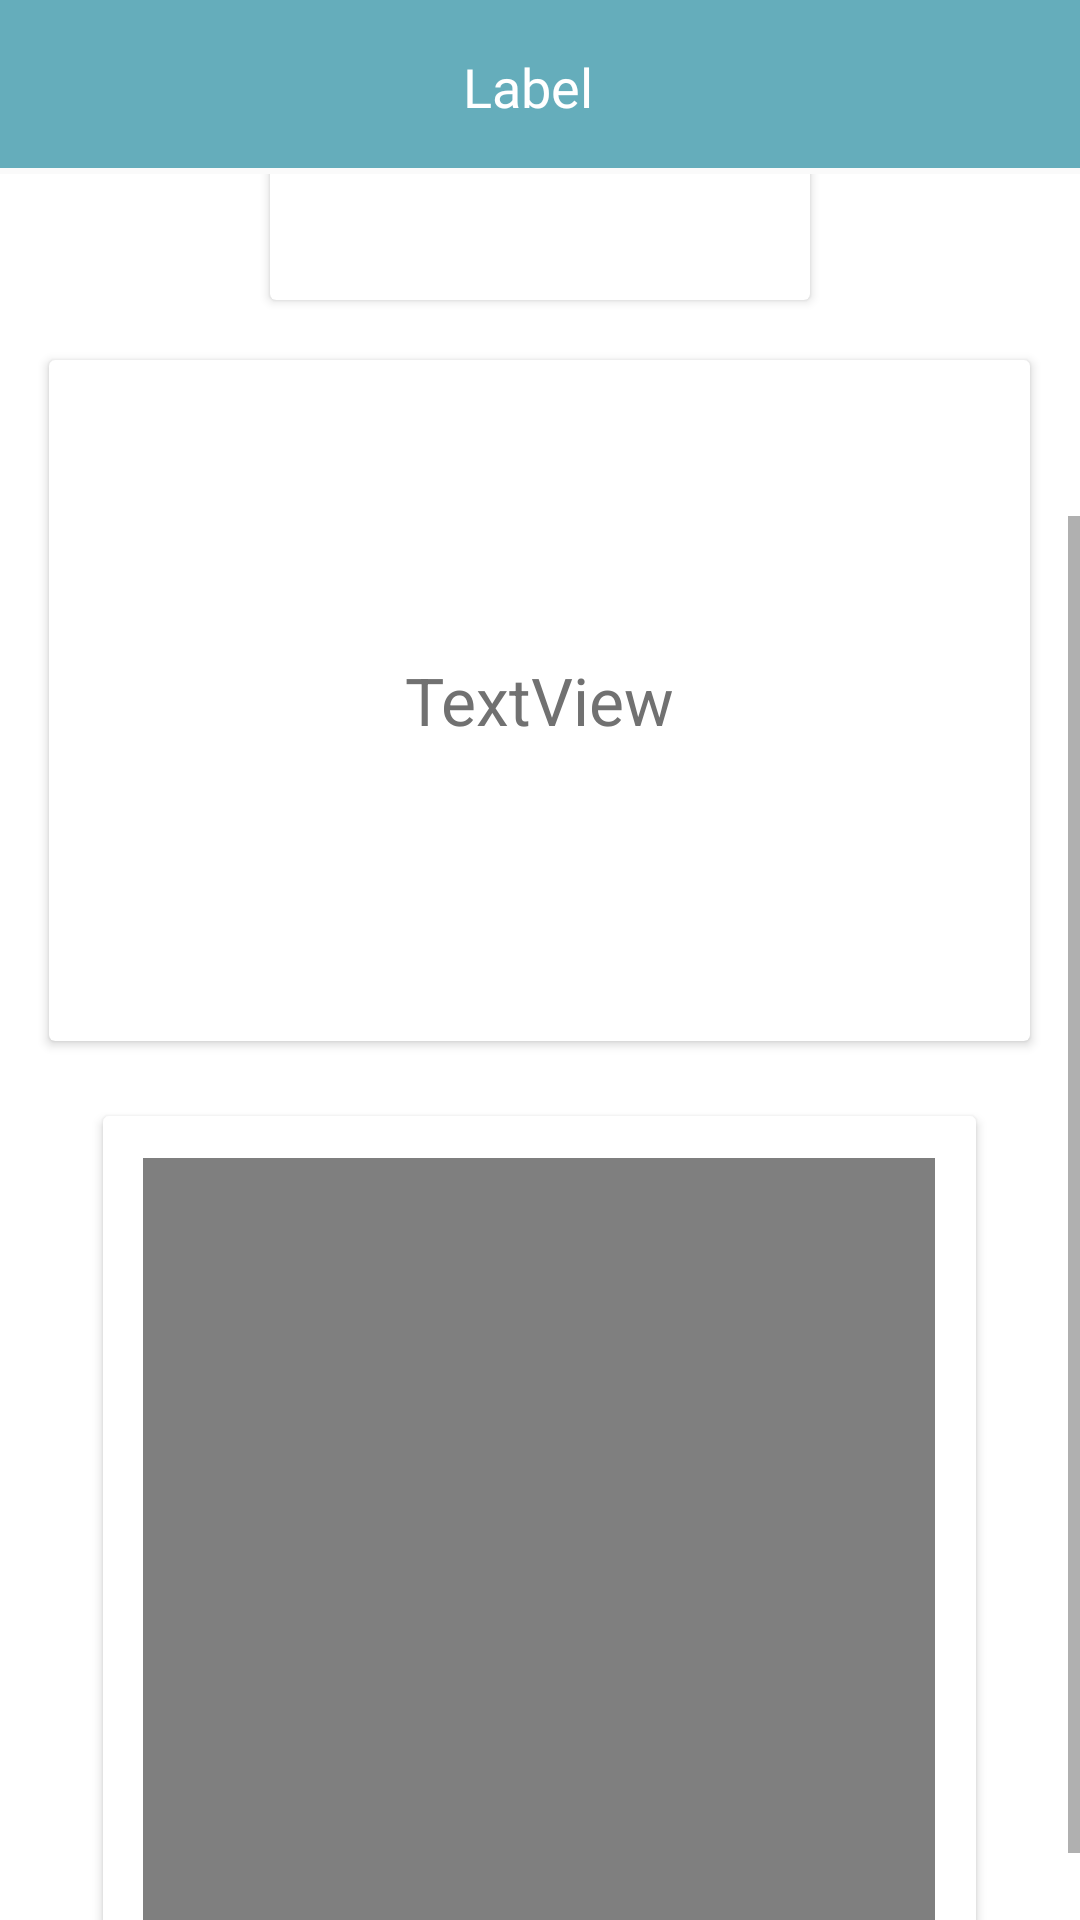

The Android layout XML behind this screen, and the referenced resources:
<!-- AndroidManifest.xml: application theme AppTheme -->
<!-- res/layout/activity_detalhes.xml -->
<?xml version="1.0" encoding="utf-8"?>
<android.support.constraint.ConstraintLayout xmlns:android="http://schemas.android.com/apk/res/android"
    xmlns:app="http://schemas.android.com/apk/res-auto"
    xmlns:tools="http://schemas.android.com/tools"
    android:layout_width="match_parent"
    android:layout_height="match_parent"
    android:backgroundTint="@android:color/white">

    <android.support.v7.widget.Toolbar
        android:id="@+id/toolBarDetalhes"
        android:layout_width="0dp"
        android:layout_height="wrap_content"
        android:background="?attr/colorPrimary"
        android:minHeight="?attr/actionBarSize"
        android:theme="?attr/actionBarTheme"
        app:layout_constraintEnd_toEndOf="parent"
        app:layout_constraintStart_toStartOf="parent"
        app:layout_constraintTop_toTopOf="parent"
        app:titleTextColor="@android:color/white" />

    <ScrollView
        android:id="@+id/scrollDetalhes"
        android:layout_width="0dp"
        android:layout_height="0dp"
        android:layout_marginTop="2dp"
        android:background="@android:color/white"
        app:layout_constraintBottom_toBottomOf="parent"
        app:layout_constraintEnd_toEndOf="parent"
        app:layout_constraintHorizontal_bias="0.0"
        app:layout_constraintStart_toStartOf="parent"
        app:layout_constraintTop_toBottomOf="@+id/toolBarDetalhes"
        app:layout_constraintVertical_bias="0.0">

        <LinearLayout
            android:layout_width="match_parent"
            android:layout_height="wrap_content"
            android:orientation="vertical">

            <android.support.v7.widget.CardView
                android:layout_width="wrap_content"
                android:layout_height="wrap_content"
                android:layout_gravity="top|center_horizontal"
                android:layout_margin="10dp">

                <ImageView
                    android:id="@+id/imgTermo"
                    android:layout_width="170dp"
                    android:layout_height="171dp"
                    android:layout_gravity="top|center_horizontal"
                    android:layout_margin="5dp"
                    app:srcCompat="@mipmap/ic_launcher_round" />
            </android.support.v7.widget.CardView>

            <android.support.v7.widget.CardView
                android:layout_width="327dp"
                android:layout_height="227dp"
                android:layout_gravity="center_horizontal"
                android:layout_margin="10dp">

                <TextView
                    android:id="@+id/txtDesc"
                    android:layout_width="301dp"
                    android:layout_height="195dp"
                    android:layout_gravity="center_vertical|center_horizontal"
                    android:gravity="center_vertical|center_horizontal"
                    android:scrollbars="vertical"
                    android:text="TextView"
                    android:textColor="@color/colorAccent"
                    android:textSize="22sp" />
            </android.support.v7.widget.CardView>

            <android.support.v7.widget.CardView
                android:layout_width="291dp"
                android:layout_height="282dp"
                android:layout_gravity="center_horizontal"
                android:layout_margin="15dp">

                <VideoView
                    android:id="@+id/videoView"
                    android:layout_width="264dp"
                    android:layout_height="254dp"
                    android:layout_gravity="center_vertical|center_horizontal" />
            </android.support.v7.widget.CardView>
        </LinearLayout>
    </ScrollView>

    <TextView
        android:id="@+id/lblTermo"
        android:layout_width="341dp"
        android:layout_height="40dp"
        android:layout_marginTop="8dp"
        android:layout_marginEnd="8dp"
        android:layout_marginBottom="8dp"
        android:fontFamily="@font/syncopate"
        android:gravity="center_vertical|center_horizontal"
        android:text="Label"
        android:textColor="@android:color/white"
        android:textSize="18sp"
        app:layout_constraintBottom_toTopOf="@+id/scrollDetalhes"
        app:layout_constraintEnd_toEndOf="@+id/toolBarDetalhes"
        app:layout_constraintStart_toStartOf="@+id/toolBarDetalhes"
        app:layout_constraintTop_toTopOf="parent" />

</android.support.constraint.ConstraintLayout>
<!-- resources referenced by this layout -->
<resources>
  <color name="colorAccent">#717171</color>
  <style name="AppTheme" parent="Theme.AppCompat.Light.DarkActionBar">
          
          <item name="colorPrimary">@color/colorPrimary</item>
          <item name="colorPrimaryDark">@color/colorPrimaryDark</item>
          <item name="colorAccent">@color/colorAccent</item>
      </style>
  <color name="colorPrimary">#65adbb</color>
  <color name="colorPrimaryDark">#227a89</color>
</resources>
